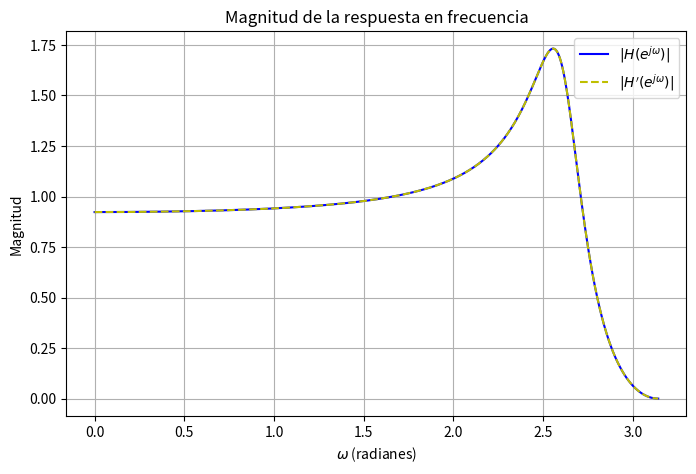

The matplotlib source for this figure:
import numpy as np
import matplotlib.pyplot as plt

def graficar_respuesta_frecuencia():
    """
    Grafica la magnitud de la respuesta en frecuencia de la transferencia:
    H(z) = (z^{-1} + 1) / ((z^{-1} - (-1 - sqrt(3)/3)i)(z^{-1} - (-1 + sqrt(3)/3)i))
    """
    # Rango de frecuencias [0, π]
    omega = np.linspace(0, np.pi, 500)
    z = np.exp(1j * omega)  # z = e^{jω}

    # Definición de la transferencia H(z)
    numerator = (z**-1 + 1)**2
    pole1 = -1 - (np.sqrt(3)/3) * 1j
    pole2 = -1 + (np.sqrt(3)/3) * 1j
    denominator = (z**-1 - pole1) * (z**-1 - pole2)
    H = numerator / denominator

    # Magnitud de la respuesta en frecuencia
    H_magnitude = np.abs(H)

    numerator_1 = (z**-1 + 1)**2
    pole1_1 = -3/4 - (np.sqrt(3)/4) * 1j
    pole2_1 = -3/4 + (np.sqrt(3)/4) * 1j
    denominator_1 = (z**-1 - pole1) * (z**-1 - pole2)
    H_1 = numerator_1 / denominator_1

    # Magnitud de la respuesta en frecuencia
    H_magnitude_1 = np.abs(H_1)

    # Gráfica
    plt.figure(figsize=(8, 5))
    plt.plot(omega, H_magnitude, label='$|H(e^{j\omega})|$', color='b')
    plt.plot(omega, H_magnitude_1, label='$|H\'(e^{j\omega})|$', color='y', linestyle='--')
    plt.xlabel('$\omega$ (radianes)')
    plt.ylabel('Magnitud')
    plt.title('Magnitud de la respuesta en frecuencia')
    plt.grid(True)
    plt.legend()
    plt.show()

# Llamar a la función para graficar
graficar_respuesta_frecuencia()

